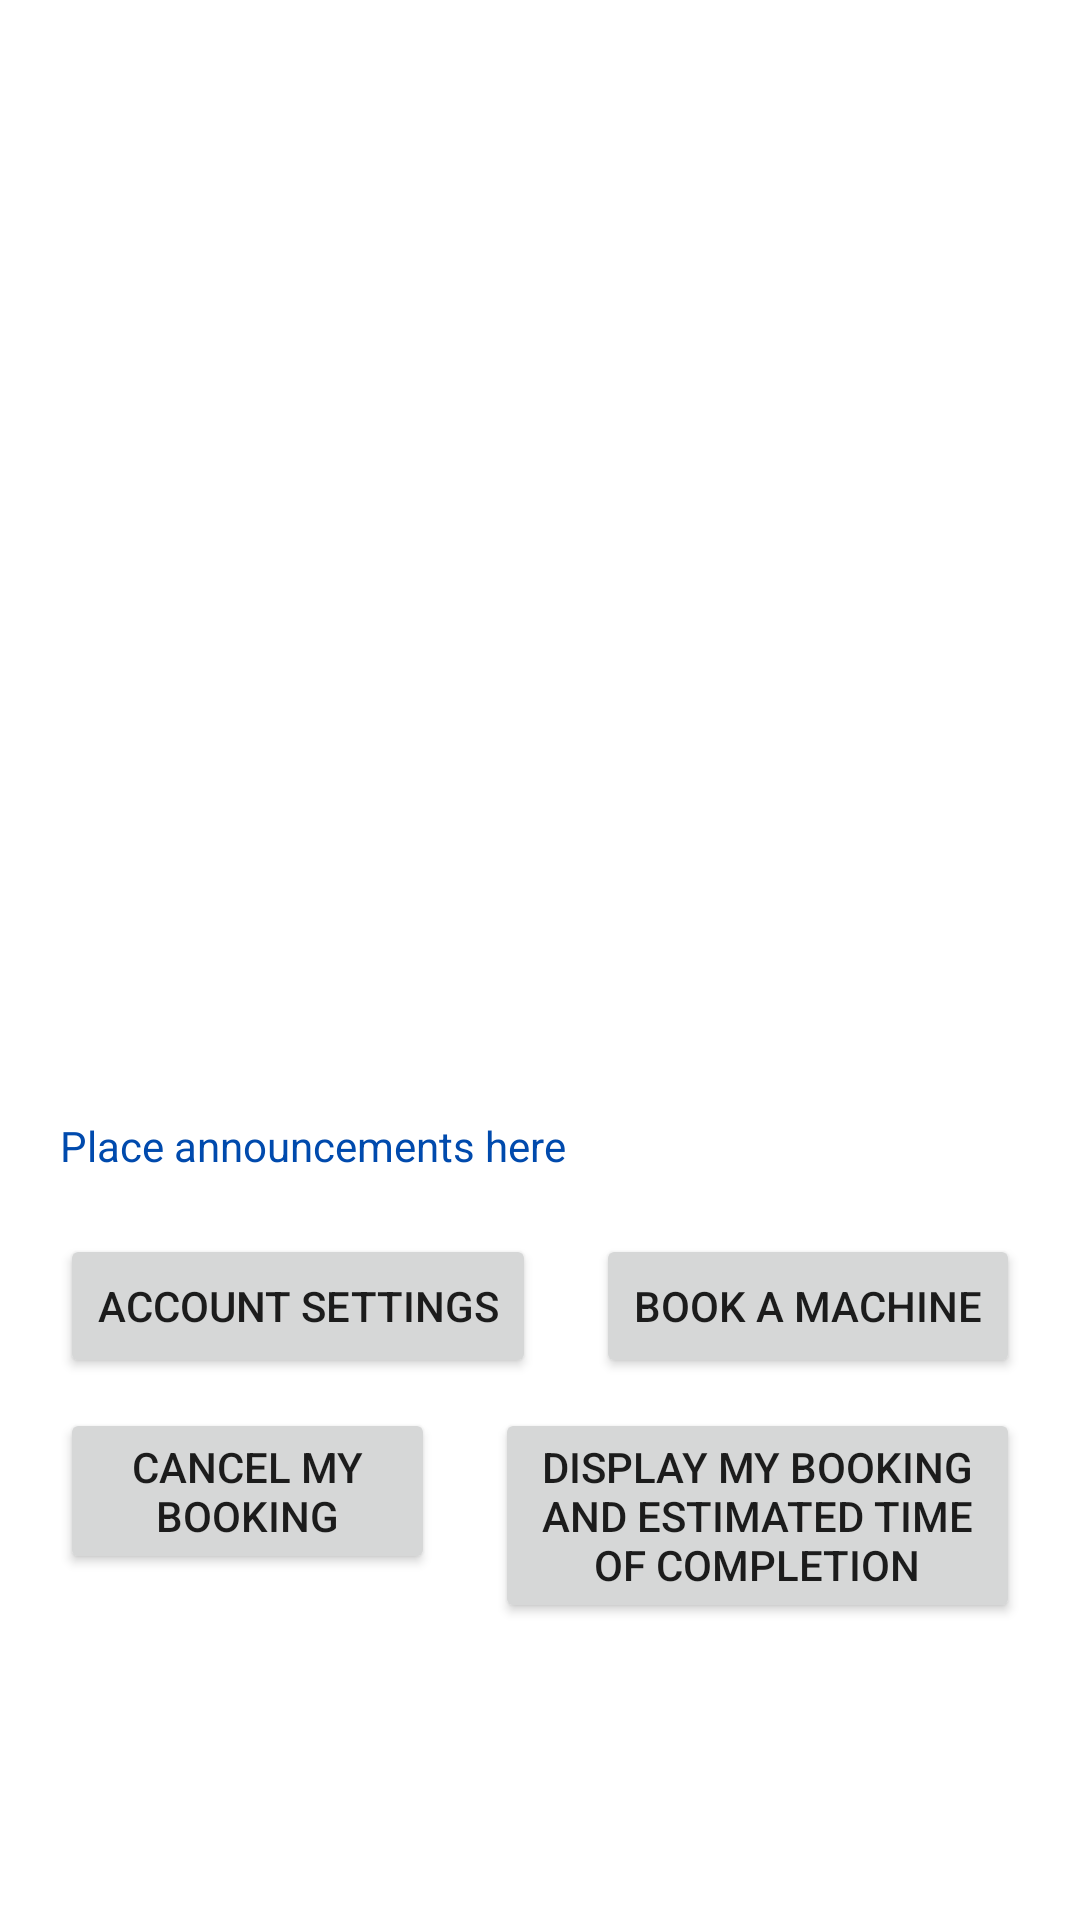

Write the Android layout XML for this screen, with the resource values it uses.
<!-- AndroidManifest.xml: application theme Theme.LaundroBook -->
<!-- res/layout/activity_first_page.xml -->
<?xml version="1.0" encoding="utf-8"?>
<LinearLayout
    xmlns:android="http://schemas.android.com/apk/res/android"
    xmlns:tools="http://schemas.android.com/tools"
    android:layout_width="match_parent"
    android:layout_height="match_parent"
    android:gravity="bottom"
    android:padding="20dp"
    android:orientation="vertical">

    <TextView android:id="@+id/announcement"
        android:layout_width="wrap_content"
        android:layout_height="wrap_content"
        android:text="@string/announcement_placeholder"
        android:textColor="@color/app_colour"
        android:layout_gravity="start"
        android:layout_marginBottom="20dp"/>

    <LinearLayout android:id="@+id/ABlayout"
        android:layout_width="match_parent"
        android:layout_height="wrap_content"
        android:orientation="horizontal"
        android:layout_marginBottom="10dp">

        <Button android:id="@+id/accountsettingsbtn"
            android:layout_width="wrap_content"
            android:layout_height="wrap_content"
            android:layout_weight="1"
            android:text="@string/Account_Settings"
            android:layout_gravity="center"
            tools:ignore="ButtonStyle" />

        <Button
            android:id="@+id/bookbtn"
            android:layout_width="wrap_content"
            android:layout_height="wrap_content"
            android:layout_weight="1"
            android:layout_marginStart="20dp"
            android:text="@string/Book_A_Machine"
            tools:ignore="ButtonStyle" />

    </LinearLayout>

    <LinearLayout android:id="@+id/CDlayout"
        android:layout_width="match_parent"
        android:layout_height="wrap_content"
        android:orientation="horizontal">

        <Button
            android:id="@+id/cancelbtn"
            android:layout_width="125dp"
            android:layout_height="wrap_content"
            android:layout_gravity="start"
            android:layout_marginEnd="10dp"
            android:text="@string/Cancel_My_Booking"
            tools:ignore="ButtonStyle" />

        <Button android:id="@+id/displaybtn"
            android:layout_width="wrap_content"
            android:layout_height="wrap_content"
            android:text="@string/Display_Booking_And_Time"
            android:layout_gravity="start"
            android:layout_marginStart="10dp"
            tools:ignore="ButtonStyle"/>

    </LinearLayout>
    <TextView android:id="@+id/displaytext"
        android:layout_width="wrap_content"
        android:layout_height="wrap_content"
        android:text="@string/placeholder_text"
        android:textColor="@color/app_colour"
        android:layout_gravity="center_horizontal"
        android:layout_marginBottom="60dp"/>

</LinearLayout>
<!-- resources referenced by this layout -->
<resources>
  <color name="app_colour">#004aad</color>
  <string name="Account_Settings">Account Settings</string>
  <string name="Book_A_Machine">Book a Machine</string>
  <string name="Cancel_My_Booking">Cancel My Booking</string>
  <string name="Display_Booking_And_Time">Display My Booking and Estimated Time of Completion</string>
  
      // Strings for BookingPanel.java
  <string name="announcement_placeholder">Place announcements here</string>
  <string name="placeholder_text"> </string>
  
      // Strings for activity_first_page
  <style name="Theme.LaundroBook" parent="Theme.MaterialComponents.DayNight.DarkActionBar">
          
          <item name="colorPrimary">@color/app_colour</item>
          <item name="colorPrimaryVariant">@color/black</item>
          <item name="colorOnPrimary">@color/white</item>
          
          <item name="colorSecondary">@color/teal_200</item>
          <item name="colorSecondaryVariant">@color/teal_700</item>
          <item name="colorOnSecondary">@color/black</item>
          
          <item name="android:statusBarColor">?attr/colorPrimaryVariant</item>
          
      </style>
  <color name="black">#FF000000</color>
  <color name="white">#FFFFFFFF</color>
  <color name="teal_200">#FF03DAC5</color>
  <color name="teal_700">#FF018786</color>
</resources>
